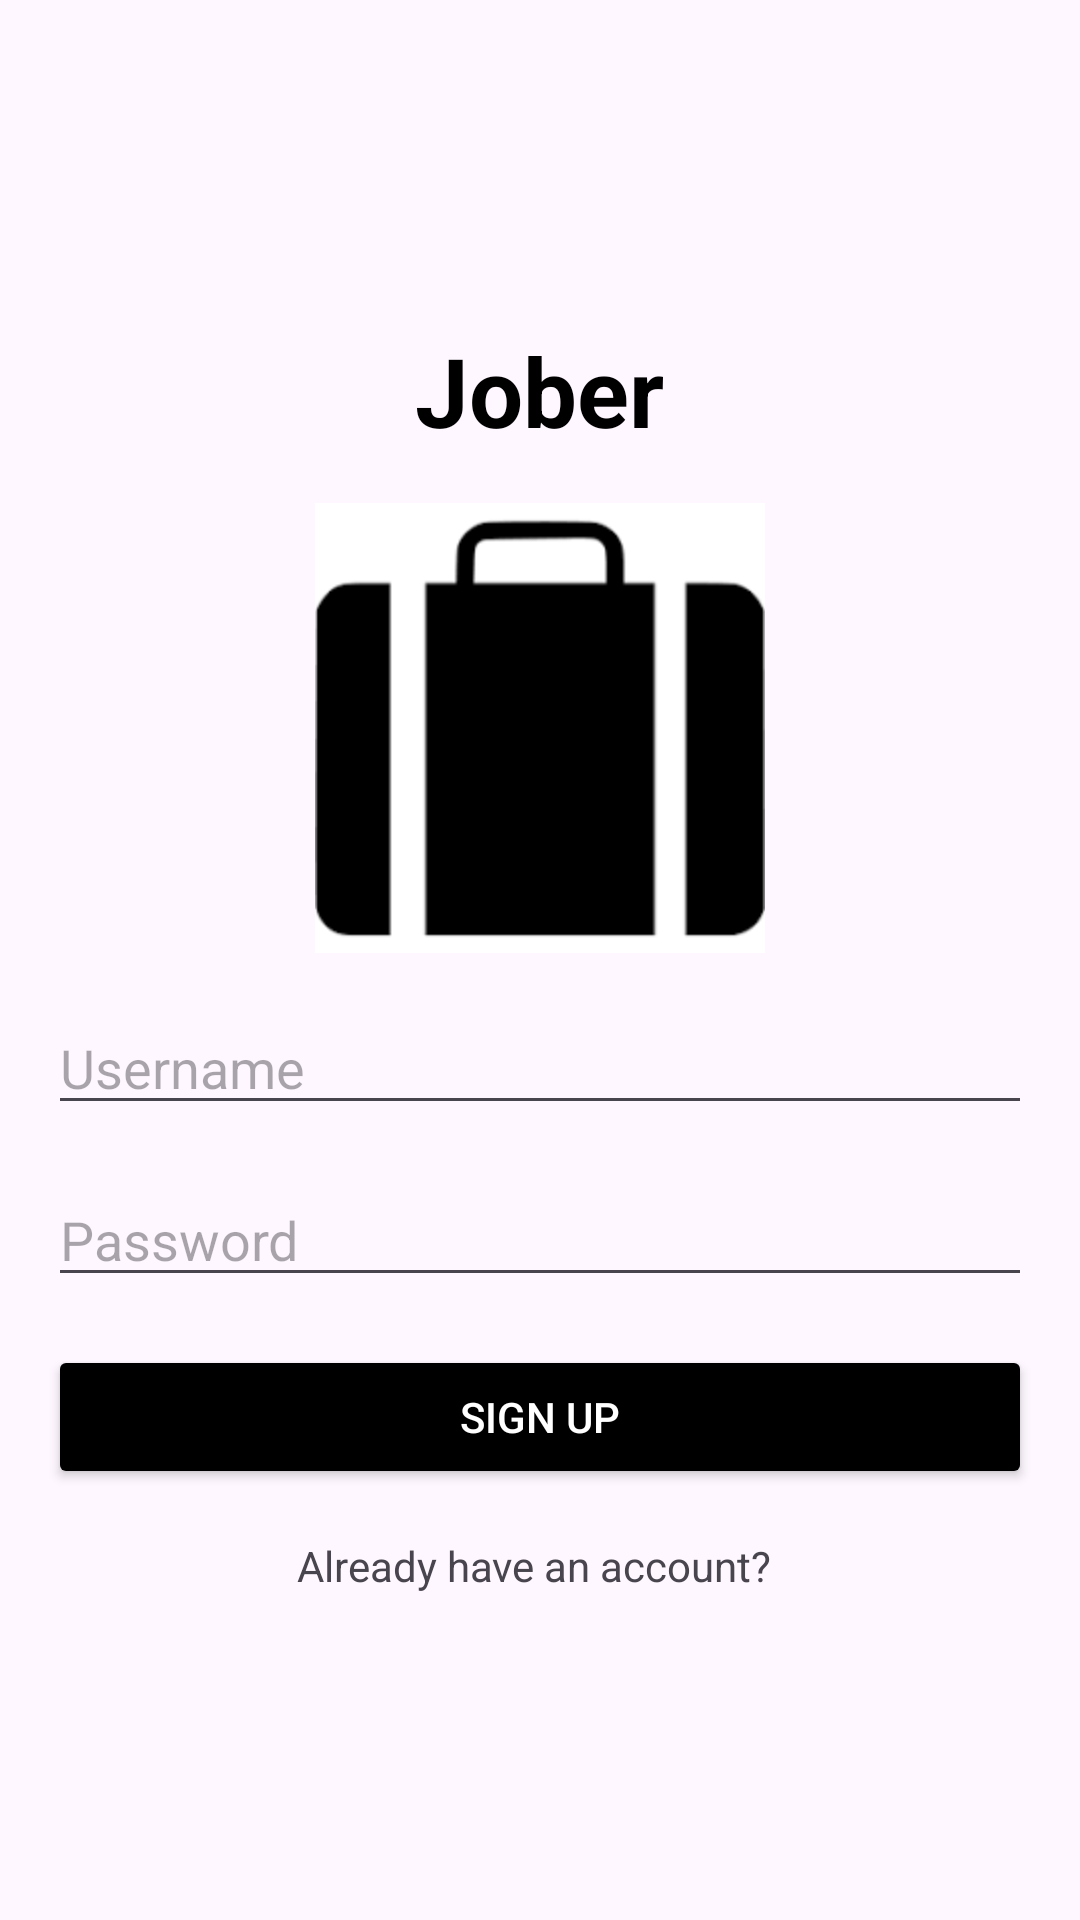

Layout XML and referenced resources for this Android screen:
<!-- AndroidManifest.xml: application theme Theme.Final_project -->
<!-- res/layout/activity_signup.xml -->
<?xml version="1.0" encoding="utf-8"?>
<LinearLayout
    xmlns:android="http://schemas.android.com/apk/res/android"
    xmlns:app="http://schemas.android.com/apk/res-auto"
    xmlns:tools="http://schemas.android.com/tools"
    android:layout_width="match_parent"
    android:layout_height="match_parent"
    android:orientation="vertical"
    android:padding="16dp"
    android:gravity="center"
    tools:context=".SignupActivity">

    
    <TextView
        android:layout_width="wrap_content"
        android:layout_height="wrap_content"
        android:text="Jober"
        android:textSize="32sp"
        android:textStyle="bold"
        android:textColor="@color/black"
        android:layout_gravity="center"
        android:layout_marginBottom="16dp"/>

    <ImageView
        android:id="@+id/imageView"
        android:layout_width="150dp"
        android:layout_height="150dp"
        android:src="@drawable/suitcase"
        android:layout_gravity="center"
        android:layout_marginBottom="16dp"/>

    <EditText
        android:id="@+id/signupUsername"
        android:layout_width="match_parent"
        android:layout_height="wrap_content"
        android:hint="Username"
        android:inputType="textEmailAddress"
        android:layout_marginBottom="16dp"/>

    <EditText
        android:id="@+id/signupPassword"
        android:layout_width="match_parent"
        android:layout_height="wrap_content"
        android:hint="Password"
        android:inputType="textPassword"
        android:layout_marginBottom="16dp"/>

    <Button
        android:id="@+id/signupButton"
        android:layout_width="match_parent"
        android:layout_height="wrap_content"
        android:text="Sign Up"
        android:textColor="@color/white"
        android:backgroundTint="@color/black"/>

    <TextView
        android:layout_width="wrap_content"
        android:layout_height="wrap_content"
        android:text="Already have an account? "
        android:layout_marginTop="16dp"
        android:id="@+id/loginRedirect"/>


</LinearLayout>
<!-- resources referenced by this layout -->
<resources>
  <color name="black">#FF000000</color>
  <color name="white">#FFFFFFFF</color>
  <!-- drawable suitcase: png bitmap (drawable, 1436 bytes) -->
  <style name="Theme.Final_project" parent="Base.Theme.Final_project" />
  <style name="Base.Theme.Final_project" parent="Theme.Material3.DayNight.NoActionBar">
          
          <item name="colorPrimary">@color/blue</item>
          <item name="colorPrimaryVariant">@color/blue</item>
          <item name="android:statusBarColor">@color/blue</item>
      </style>
  <color name="blue">#0099FF</color>
</resources>
